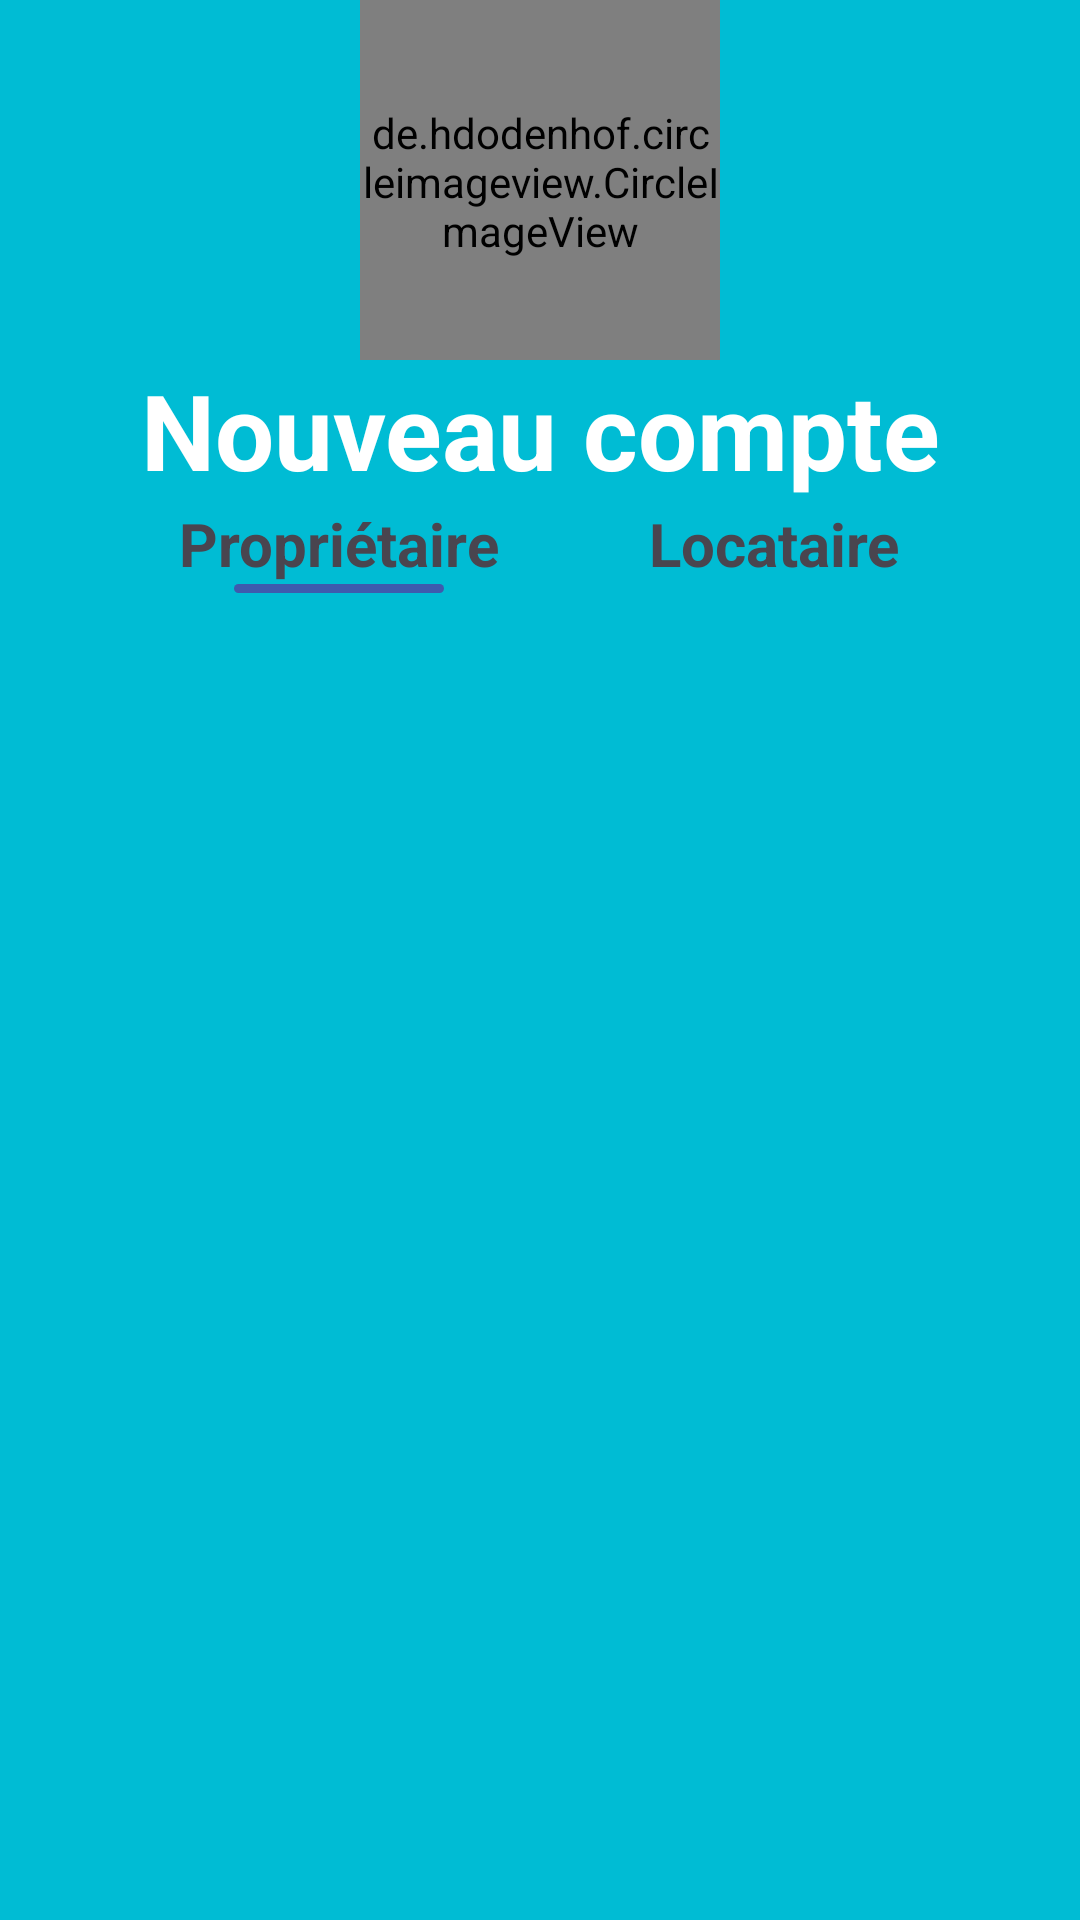

Reconstruct the res/layout file that produces this screen, plus the resources it refers to.
<!-- AndroidManifest.xml: application theme Theme.NotificationApp -->
<!-- res/layout/activity_register_admin.xml -->
<?xml version="1.0" encoding="utf-8"?>
<RelativeLayout
    xmlns:android="http://schemas.android.com/apk/res/android"
    xmlns:app="http://schemas.android.com/apk/res-auto"
    xmlns:tools="http://schemas.android.com/tools"
    android:layout_width="match_parent"
    android:layout_height="match_parent"
    android:gravity="center"
    android:background="@color/blue"
    tools:context=".RegisterAdmin">

    <ImageView
        android:id="@+id/retour"
        android:layout_width="35dp"
        android:layout_height="35dp"
        android:layout_margin="15dp"
        android:src="@drawable/back"
        app:tint="@color/white" />
    <de.hdodenhof.circleimageview.CircleImageView
        android:id="@+id/image_profil"
        android:layout_width="120dp"
        android:layout_height="120dp"
        android:layout_centerHorizontal="true"
        android:paddingTop="1dp"
        android:src="@drawable/locabill"
        app:civ_border_color="@color/white"
        app:civ_border_overlay="true"
        app:civ_border_width="5dp" />
    <TextView
        android:id="@+id/titre"
        android:layout_width="match_parent"
        android:layout_height="wrap_content"
        android:gravity="center"
        android:layout_below="@+id/image_profil"
        android:text="Nouveau compte"
        android:textColor="@color/white"
        android:textSize="35dp"
        android:textStyle="bold" />
    <RelativeLayout
        android:id="@+id/container"
        android:layout_width="match_parent"
        android:layout_height="wrap_content"
        android:gravity="center"
        android:layout_below="@id/titre"
        android:layout_marginTop="1dp">

        <LinearLayout
            android:id="@+id/LLHist"
            android:layout_width="wrap_content"
            android:layout_height="wrap_content"
            android:layout_marginEnd="25dp"
            android:orientation="vertical">
            <TextView
                android:id="@+id/btnHistorique"
                android:layout_width="wrap_content"
                android:layout_height="wrap_content"
                android:textSize="20dp"
                android:textStyle="bold"
                android:text="Propriétaire"
                android:onClick="showPropriétaireFragment"/>
            <ImageView
                android:id="@+id/traitHis"
                android:layout_width="wrap_content"
                android:layout_height="wrap_content"
                android:layout_gravity="center"
                android:src="@drawable/trait"/>
        </LinearLayout>

        <LinearLayout
            android:id="@+id/LLpay"
            android:layout_width="wrap_content"
            android:layout_height="wrap_content"
            android:layout_toEndOf="@id/LLHist"
            android:layout_marginStart="25dp"
            android:orientation="vertical">
            <TextView
                android:id="@+id/btnPaiement"
                android:layout_width="wrap_content"
                android:layout_height="wrap_content"
                android:text="Locataire"
                android:textSize="20dp"
                android:textStyle="bold"
                android:onClick="showLocataireFragment"/>

            <ImageView
                android:id="@+id/traitPay"
                android:layout_width="wrap_content"
                android:layout_height="wrap_content"
                android:visibility="gone"
                android:layout_gravity="center"
                android:src="@drawable/trait"/>
        </LinearLayout>

    </RelativeLayout>
    <FrameLayout
        android:id="@+id/fragmentContainerA"
        android:layout_width="match_parent"
        android:layout_height="match_parent"
        android:layout_below="@id/container"/>
</RelativeLayout>
<!-- resources referenced by this layout -->
<resources>
  <color name="blue">#00BCD4</color>
  <color name="white">#FFFFFFFF</color>
  <!-- drawable locabill: png bitmap (drawable, 66912 bytes) -->
  <!-- drawable trait (drawable) -->
  <vector xmlns:android="http://schemas.android.com/apk/res/android"
      android:width="70dp"
      android:height="3dp"
      android:viewportWidth="70"
      android:viewportHeight="3">
      <group>
          <clip-path
              android:pathData="M0,0h70v3h-70z"/>
          <path
              android:pathData="M1.5,1.5L68.5,1.5"
              android:strokeWidth="3"
              android:fillColor="#00000000"
              android:strokeColor="#3E5AAD"
              android:strokeLineCap="round"/>
      </group>
  </vector>
  <style name="Theme.NotificationApp" parent="NotificationApp" />
  <style name="NotificationApp" parent="Theme.Material3.Light.NoActionBar">
          
           <item name="colorPrimary">@color/blue</item>
          <item name="android:screenOrientation">portrait</item>
          <item name="colorPrimaryVariant">#6BA3B5</item>
          <item name="colorOnPrimary">@color/white</item>
          
          <item name="colorSecondary">#11D2D6</item>
          <item name="colorSecondaryVariant">#4884AC</item>
          <item name="colorOnSecondary">#754848</item>
          
  
          
          <item name="android:statusBarColor">#5BC0EB</item>
  
          
          <item name="android:navigationBarColor">#ffff</item>
          
      </style>
</resources>
